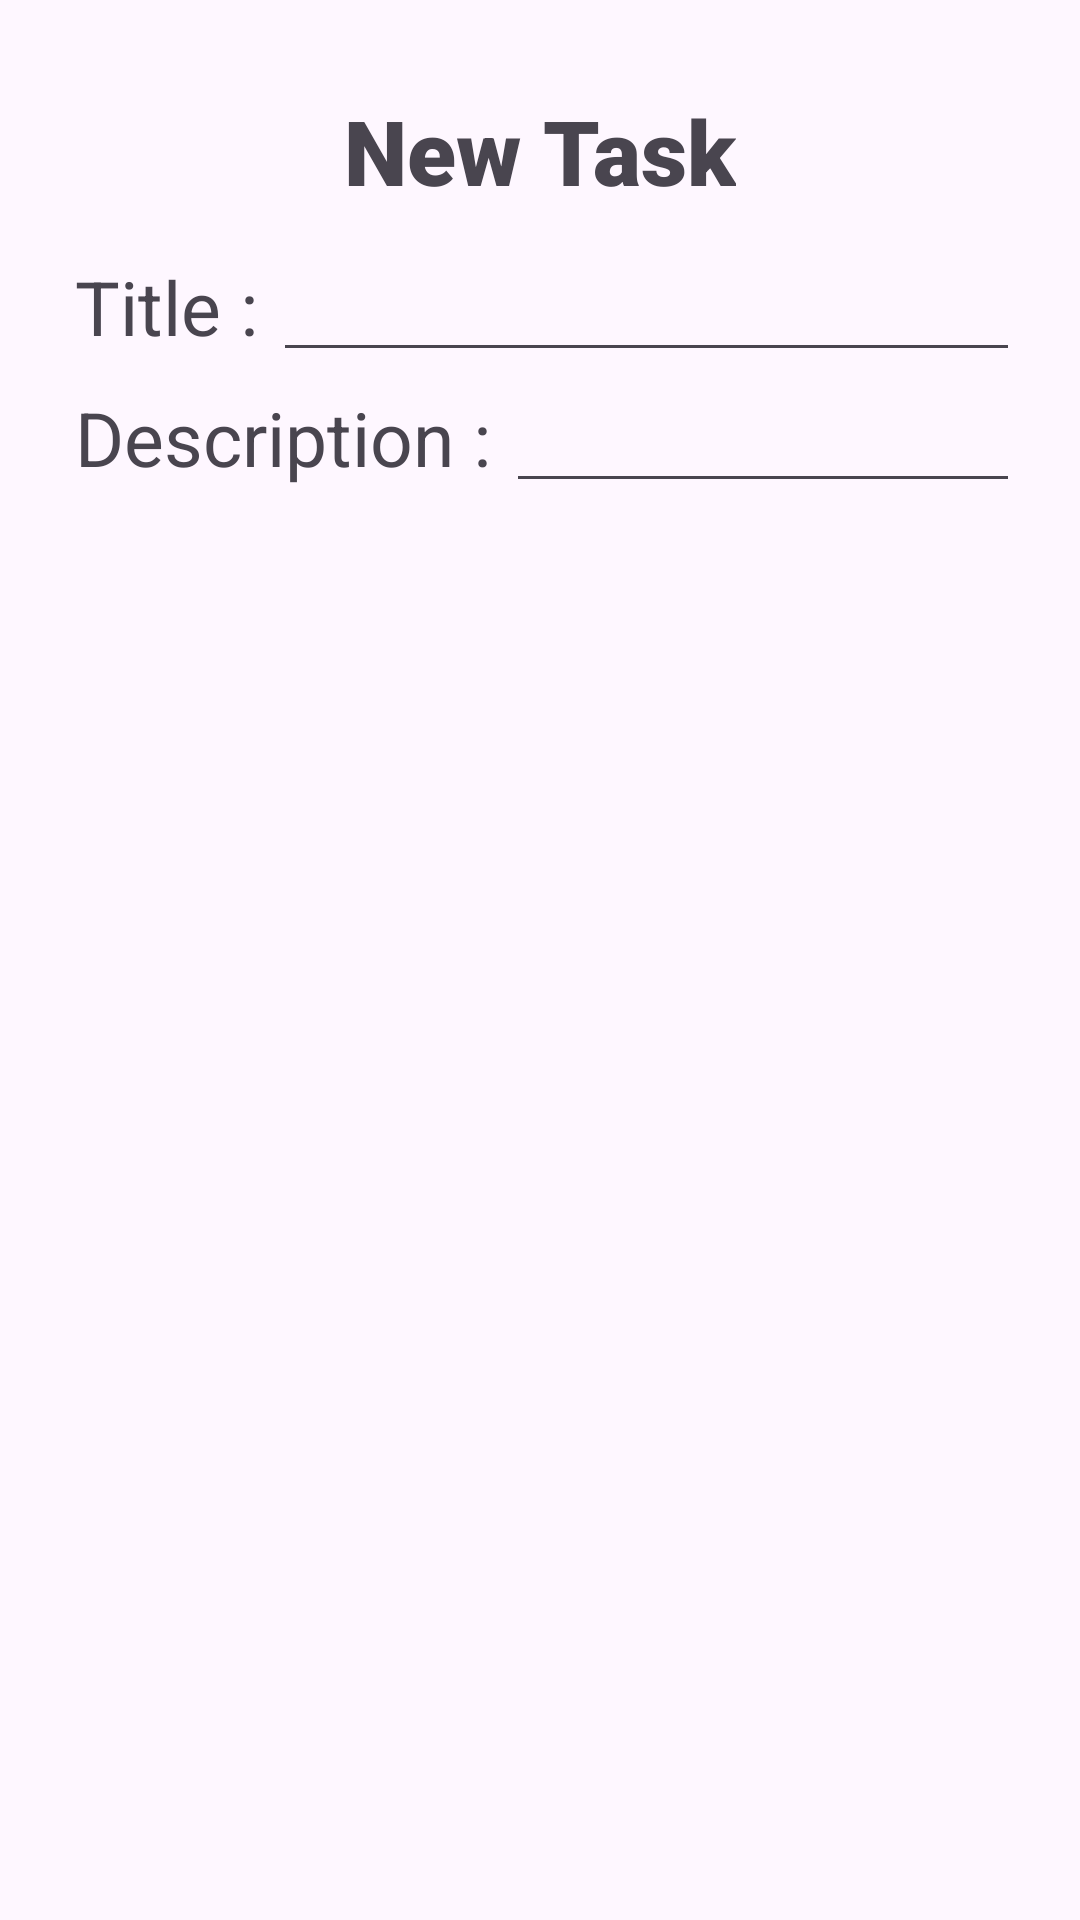

Produce the Android XML layout that renders to this screen, including the resource entries it uses.
<!-- AndroidManifest.xml: activity theme Theme.MyTasks -->
<!-- res/layout/activity_add_task.xml -->
<?xml version="1.0" encoding="utf-8"?>
<LinearLayout xmlns:android="http://schemas.android.com/apk/res/android"
    xmlns:app="http://schemas.android.com/apk/res-auto"
    xmlns:tools="http://schemas.android.com/tools"
    android:layout_width="match_parent"
    android:layout_height="wrap_content"
    android:orientation="vertical"
    android:layout_gravity="center"
android:padding="20dp"
    android:layout_marginTop="50dp"
    tools:context=".AddTaskActivity">

    <TextView
        android:layout_width="wrap_content"
        android:layout_height="wrap_content"
        android:textSize="30dp"
        android:layout_gravity="center"
        android:layout_marginBottom="10dp"
        android:layout_margin="10dp"
        android:fontFamily="sans-serif-black"
        android:text="New Task"/>
    <LinearLayout
        android:layout_width="match_parent"
        android:layout_height="wrap_content"
        android:orientation="horizontal">
        <TextView
            android:layout_width="wrap_content"
            android:layout_height="wrap_content"
            android:textSize="25dp"
            android:padding="5dp"
            android:text="Title :"/>
        <EditText
            android:id="@+id/titleEditText"
            android:layout_height="wrap_content"
            android:layout_width="match_parent"/>

    </LinearLayout>
    <LinearLayout
        android:layout_width="match_parent"
        android:layout_height="match_parent"
        android:orientation="horizontal">
        <TextView
            android:layout_width="wrap_content"
            android:layout_height="wrap_content"
            android:textSize="25dp"
            android:padding="5dp"
            android:text="Description :"/>
        <EditText
            android:id="@+id/descEditText"
            android:layout_height="wrap_content"
            android:layout_width="match_parent"/>


    </LinearLayout>
    <Button
        android:id="@+id/add_task_btn"
        android:layout_width="wrap_content"
        android:layout_height="wrap_content"
        android:layout_marginTop="40dp"
        android:layout_gravity="center"
        android:backgroundTint="@color/light_blue_A400"
        android:text="Add Task" />
</LinearLayout>
<!-- resources referenced by this layout -->
<resources>
  <style name="Theme.MyTasks" parent="Theme.MaterialComponents.DayNight.DarkActionBar">
          
          <item name="colorPrimary">@color/purple_500</item>
          <item name="colorPrimaryVariant">@color/purple_700</item>
          <item name="colorOnPrimary">@color/white</item>
          
          <item name="colorSecondary">@color/teal_200</item>
          <item name="colorSecondaryVariant">@color/teal_700</item>
          <item name="colorOnSecondary">@color/black</item>
          
          <item name="android:statusBarColor">?attr/colorPrimaryVariant</item>
          
      </style>
  <!-- not gathered from this repository: default colours our renderer supplied (Android Studio template values) -->
  <color name="purple_500">#FF6200EE</color>
  <color name="purple_700">#FF3700B3</color>
  <color name="teal_200">#FF03DAC5</color>
  <color name="teal_700">#FF018786</color>
  <color name="black">#FF000000</color>
  <color name="white">#FFFFFFFF</color>
</resources>
